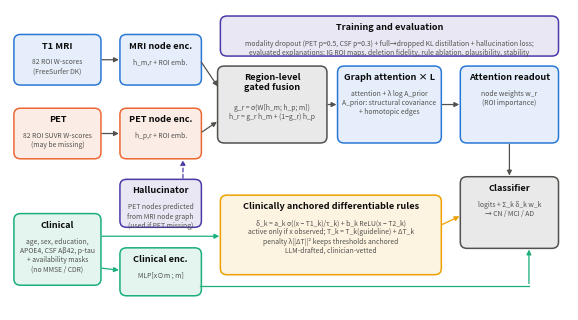

The matplotlib source for this figure: (Note: this script raises an exception after producing the figure.)
"""Fig. 1 - MR-XGNN architecture schematic (vector PDF + 300-dpi PNG).
  python scripts/draw_architecture.py --out figures/fig1_architecture
"""
import argparse
import matplotlib
matplotlib.use("Agg")
import matplotlib.pyplot as plt
from matplotlib.patches import FancyBboxPatch, FancyArrowPatch

ap = argparse.ArgumentParser(); ap.add_argument("--out", default="figures/fig1_architecture"); a = ap.parse_args()
BLUE, ORANGE, AQUA, YEL, VIO, INK, INK2 = "#2a78d6", "#eb6834", "#1baf7a", "#eda100", "#4a3aa7", "#0b0b0b", "#52514e"
fig, ax = plt.subplots(figsize=(7.2, 3.9), dpi=300)
ax.set_xlim(0, 100); ax.set_ylim(0, 57); ax.axis("off")


def box(x, y, w, h, title, sub="", col=BLUE):
    ax.add_patch(FancyBboxPatch((x, y), w, h, boxstyle="round,pad=0.3,rounding_size=1.2",
                                fc=col + "1f", ec=col, lw=1.1))
    nt = title.count("\n") + 1
    if sub:
        ax.text(x + w / 2, y + h - 1.0, title, ha="center", va="top", fontsize=6.6, weight="bold", color=INK, linespacing=1.1)
        ax.text(x + w / 2, y + h - 1.6 - 2.6 * nt, sub, ha="center", va="top", fontsize=4.9, color=INK2, linespacing=1.2)
    else:
        ax.text(x + w / 2, y + h / 2, title, ha="center", va="center", fontsize=6.6, weight="bold", color=INK)


def arrow(x1, y1, x2, y2, dashed=False, col=INK2):
    ax.add_patch(FancyArrowPatch((x1, y1), (x2, y2), arrowstyle="-|>", mutation_scale=7, lw=0.9, color=col,
                                 linestyle=(0, (3, 2)) if dashed else "-"))


# inputs
box(1, 43, 15, 9, "T1 MRI", "82 ROI W-scores\n(FreeSurfer DK)", BLUE)
box(1, 29, 15, 9, "PET", "82 ROI SUVR W-scores\n(may be missing)", ORANGE)
box(1, 5, 15, 13, "Clinical", "age, sex, education,\nAPOE4, CSF A\u03b242, p-tau\n+ availability masks\n(no MMSE / CDR)", AQUA)
# node encoders
box(20, 43, 14, 9, "MRI node enc.", "h_m,r + ROI emb.", BLUE)
box(20, 29, 14, 9, "PET node enc.", "h_p,r + ROI emb.", ORANGE)
box(20, 16, 14, 8.5, "Hallucinator", "PET nodes predicted\nfrom MRI node graph\n(used if PET missing)", VIO)
arrow(16, 47.5, 20, 47.5); arrow(16, 33.5, 20, 33.5)
arrow(31, 24.5, 31, 29, dashed=True, col=VIO)
# gated fusion
box(37.5, 32, 19, 14, "Region-level\ngated fusion", "g_r = \u03c3(W[h_m; h_p; m])\nh_r = g_r h_m + (1\u2212g_r) h_p", INK2)
arrow(34, 47.5, 37.5, 42); arrow(34, 33.5, 37.5, 36)
# graph attention
box(59, 32, 18, 14, "Graph attention \u00d7 L", "attention + \u03bb log A_prior\nA_prior: structural covariance\n+ homotopic edges", BLUE)
arrow(56.5, 39, 59, 39)
box(81, 32, 17, 14, "Attention readout", "node weights w_r\n(ROI importance)", BLUE)
arrow(77, 39, 81, 39)
box(20, 3, 14, 8.5, "Clinical enc.", "MLP[x\u2299m ; m]", AQUA)
arrow(16, 8, 20, 7.5, col=AQUA)
# rules
box(38, 7, 39, 14.5, "Clinically anchored differentiable rules",
    "\u03b4_k = a_k \u03c3((x \u2212 T1_k)/\u03c4_k) + b_k ReLU(x \u2212 T2_k)\nactive only if x observed; T_k = T_k(guideline) + \u0394T_k\n"
    "penalty \u03bb||\u0394T||\u00b2 keeps thresholds anchored\nLLM-drafted, clinician-vetted", YEL)
arrow(16, 14, 38, 14, col=AQUA)
# head
box(81, 12, 17, 13, "Classifier", "logits + \u03a3_k \u03b4_k w_k\n\u2192 CN / MCI / AD", INK2)
arrow(89.5, 32, 89.5, 25)
arrow(77, 16, 81, 18, col=YEL)
ax.plot([34, 93], [4.5, 4.5], color=AQUA, lw=0.9); arrow(93, 4.5, 93, 12, col=AQUA)
# training / explanations
box(38, 48.5, 60, 7, "Training and evaluation", "modality dropout (PET p=0.5, CSF p=0.3) + full\u2192dropped KL distillation + hallucination loss;\nevaluated explanations: IG ROI maps, deletion fidelity, rule ablation, plausibility, stability", VIO)
fig.savefig(a.out + ".png", bbox_inches="tight"); fig.savefig(a.out + ".pdf", bbox_inches="tight")
print("saved", a.out)
